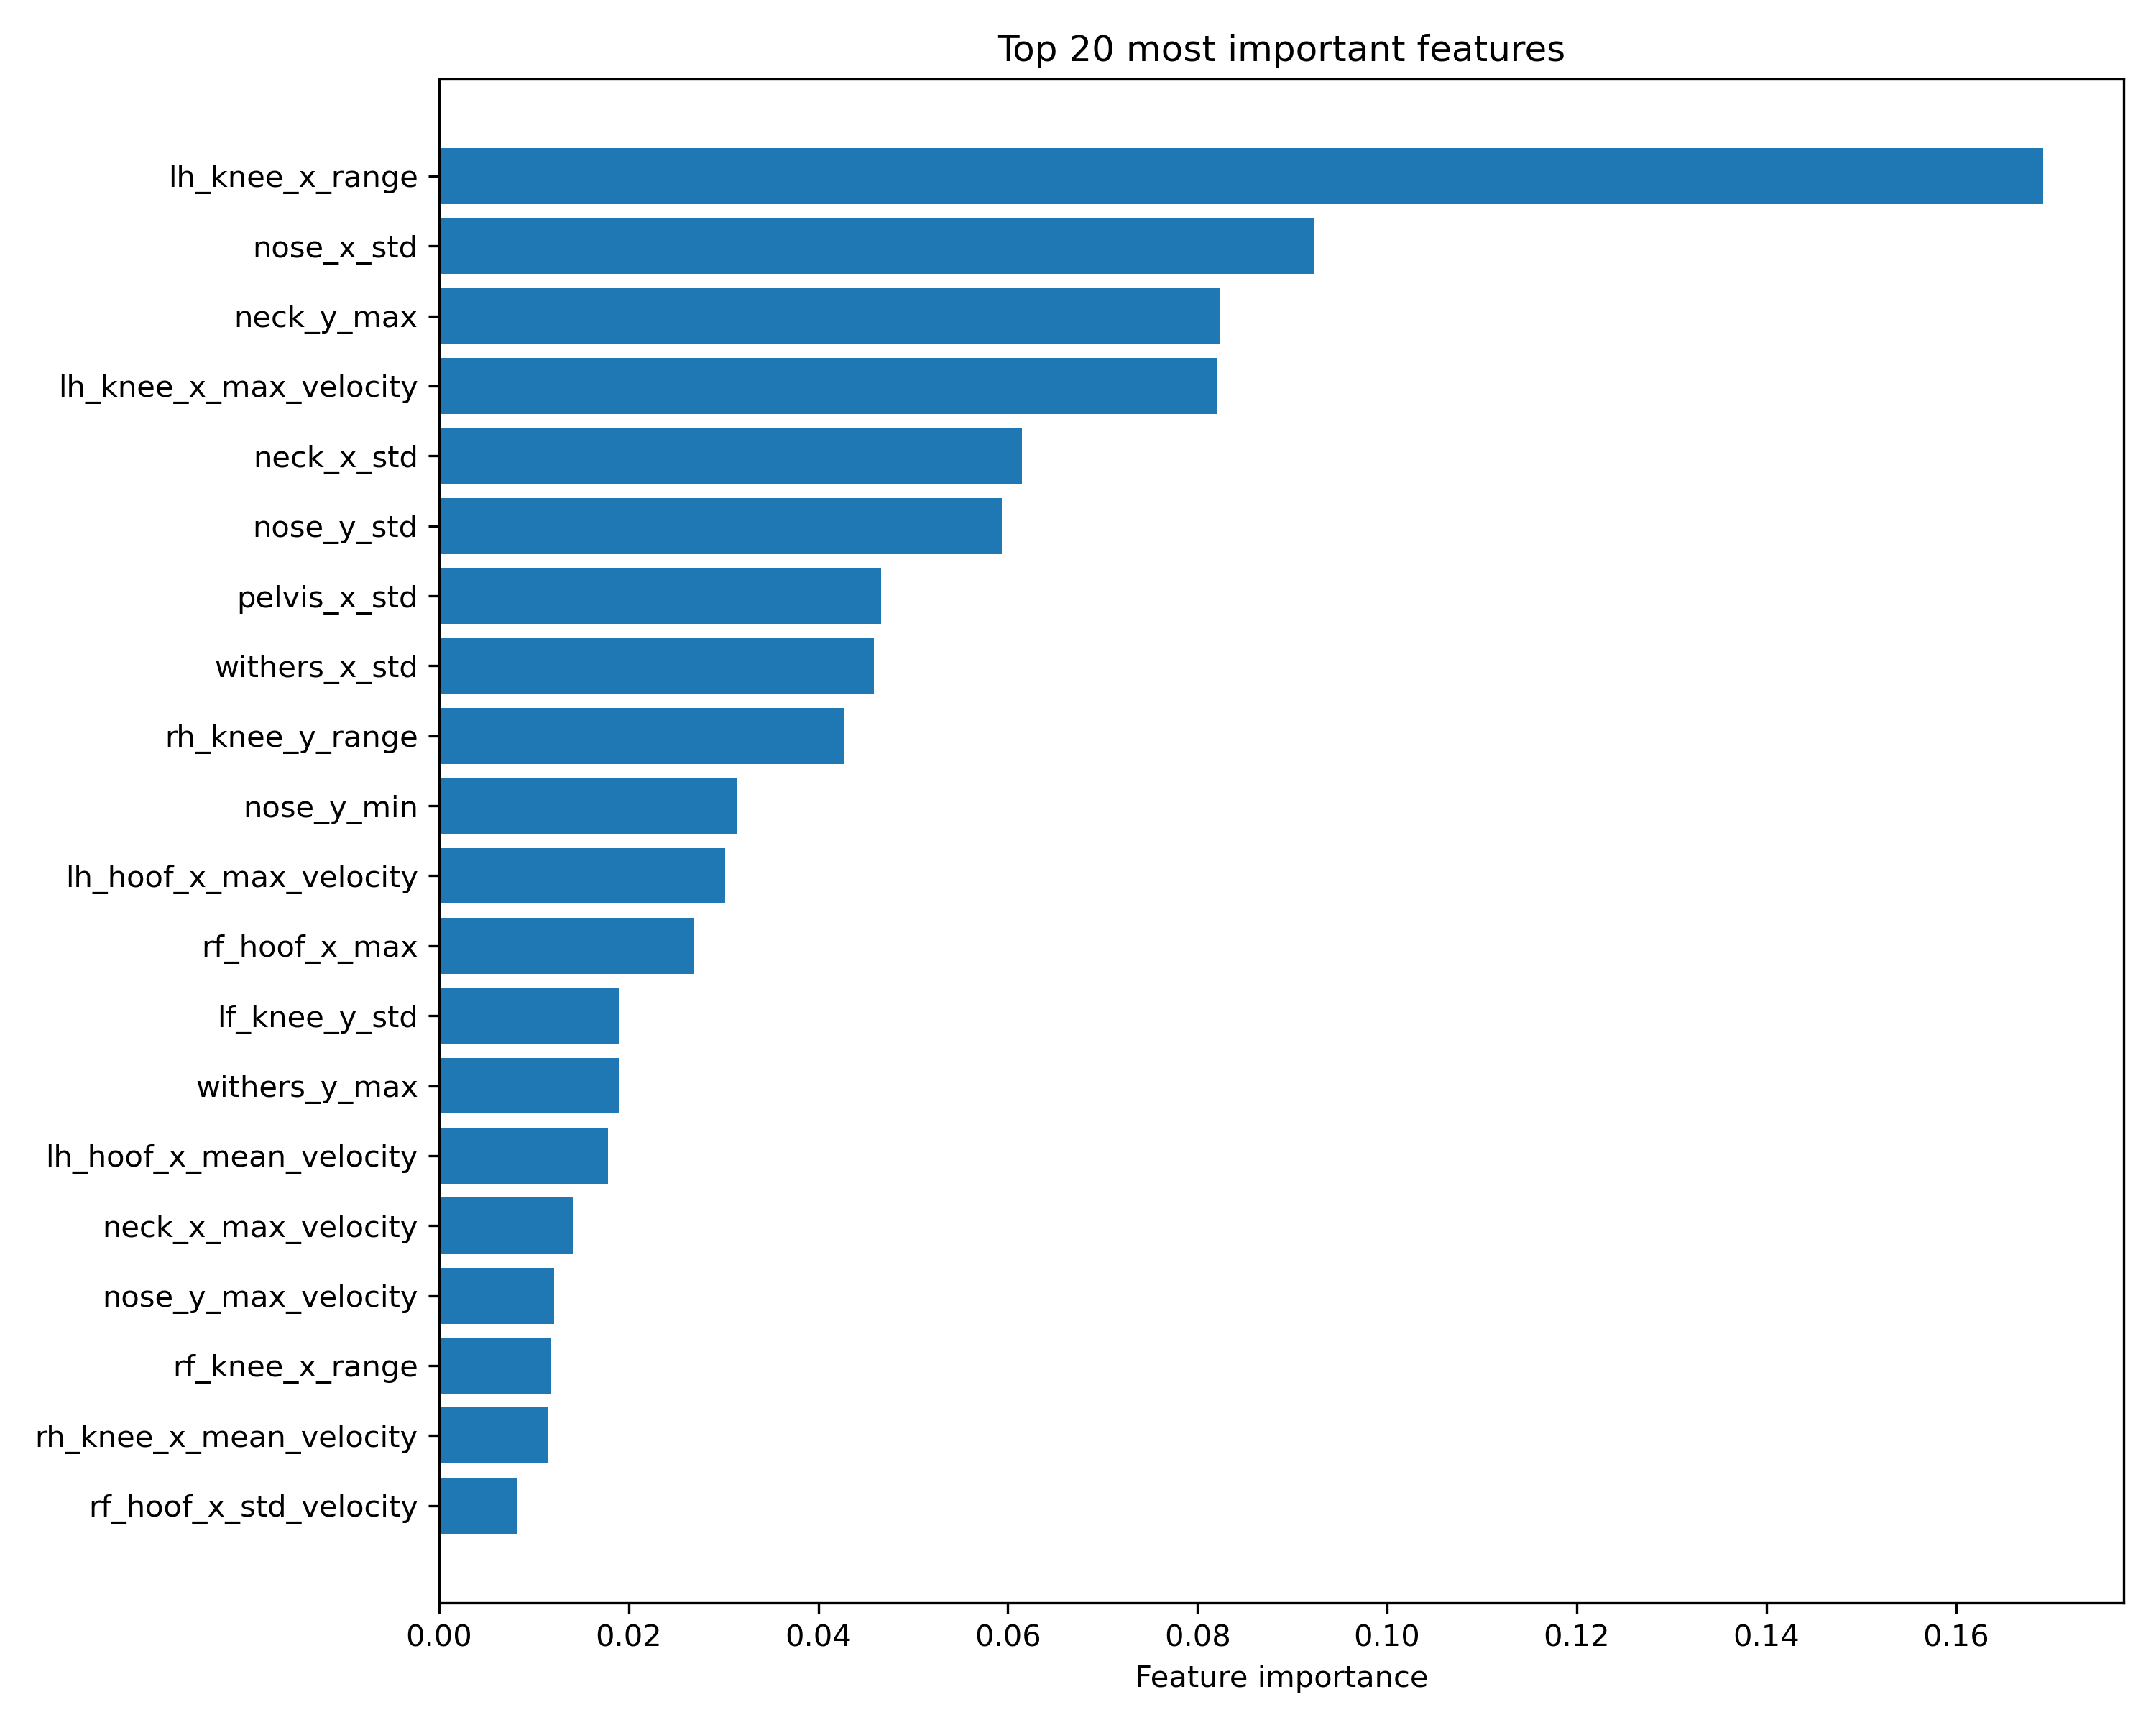

Source data for this figure (header and first rows):
Feature, Importance
lh_knee_x_range, 0.1692
nose_x_std, 0.09226
neck_y_max, 0.08236
lh_knee_x_max_velocity, 0.08209
neck_x_std, 0.06147
nose_y_std, 0.05939
pelvis_x_std, 0.04661
withers_x_std, 0.0459
rh_knee_y_range, 0.04278
nose_y_min, 0.03136
lh_hoof_x_max_velocity, 0.03022
rf_hoof_x_max, 0.02692
lf_knee_y_std, 0.01898
withers_y_max, 0.01896
lh_hoof_x_mean_velocity, 0.01782
neck_x_max_velocity, 0.0141
nose_y_max_velocity, 0.01214
rf_knee_x_range, 0.01183
rh_knee_x_mean_velocity, 0.01146
rf_hoof_x_std_velocity, 0.008243
rf_hoof_x_range, 0.007641
rf_hoof_x_max_velocity, 0.007417
withers_x_range, 0.007085
lf_knee_x_mean_velocity, 0.006284
nose_y_std_velocity, 0.004493
rf_knee_y_max_velocity, 0.004023
rf_knee_x_std_velocity, 0.003872
lh_hoof_x_std_velocity, 0.003764
rf_hoof_x_mean_velocity, 0.003727
rh_hoof_x_std, 0.003608
nose_y_mean_velocity, 0.003538
nose_y_range, 0.003446
withers_y_mean, 0.003397
lf_hoof_x_std, 0.003102
pelvis_y_min, 0.003052
rh_knee_y_std, 0.002958
withers_y_median, 0.002742
lf_knee_x_std_velocity, 0.00251
pelvis_x_max_velocity, 0.002408
nose_x_max_velocity, 0.002382
lh_knee_x_std_velocity, 0.002381
lf_knee_y_range, 0.002248
lh_knee_y_max_velocity, 0.002231
rh_hoof_x_max_velocity, 0.00184
withers_x_max_velocity, 0.001819
lf_hoof_y_max, 0.001783
rh_knee_x_std, 0.001619
pelvis_x_std_velocity, 0.001365
lh_knee_y_std, 0.001353
rf_hoof_y_std, 0.001234
lf_hoof_x_min, 0.001182
pelvis_x_range, 0.001178
rf_knee_x_std, 0.001072
withers_x_std_velocity, 0.001067
lh_hoof_x_std, 0.001066
lf_knee_y_mean, 0.0009838
lf_hoof_x_std_velocity, 0.0008756
lh_hoof_y_max, 0.0008308
lf_knee_y_max, 0.0007314
lf_hoof_x_mean_velocity, 0.0005787
... 156 more rows
